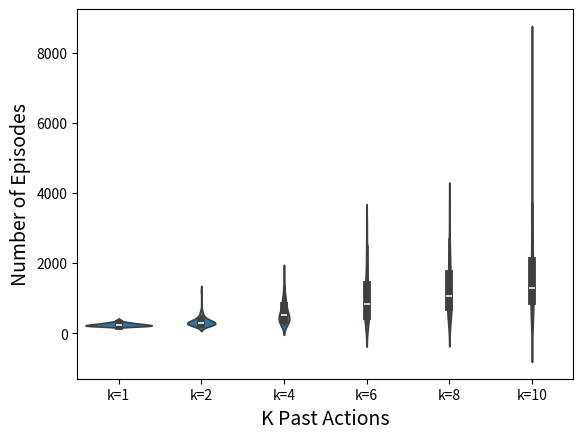

The matplotlib source for this figure:
import seaborn as sns 
import matplotlib.pyplot as plt
import pandas as pd
import numpy as np

k_1 = [296, 263, 295, 294, 301, 254, 225, 195, 286, 199, 251, 267, 250, 247, 202, 204, 218, 228, 313, 244, 202, 215, 279, 276, 208, 254, 228, 335, 209, 236, 224, 215, 324, 226, 245, 357, 229, 190, 258, 191, 218, 384, 219, 206, 212, 301, 258, 220, 250, 263]
k_2 = [284, 269, 300, 446, 382, 376, 350, 274, 265, 270, 252, 314, 435, 243, 230, 262, 278, 224, 249, 267, 386, 346, 274, 605, 243, 255, 311, 347, 484, 355, 417, 256, 254, 340, 355, 632, 304, 497, 211, 277, 284, 264, 252, 1209, 277, 260, 529, 312, 359, 260]
k_4	= [694, 862, 833, 332, 583, 591, 346, 727, 412, 308, 389, 385, 326, 298, 956, 938, 613, 438, 324, 261, 407, 313, 1030, 356, 314, 923, 1057, 1150, 271, 502, 533, 555, 555, 868, 379, 697, 1658, 675, 251, 361, 1391, 374, 536, 534, 789, 1329, 565, 498, 529, 423]
k_6 = [667, 870, 348, 756, 499, 1404, 1391, 424, 651, 470, 1319, 2313, 1214, 607, 1239, 1172, 580, 3021, 1984, 1078, 458, 971, 753, 500, 922, 2493, 1439, 1689, 455, 638, 302, 1106, 1374, 501, 285, 399, 1137, 259, 1562, 2000, 721, 664, 772, 835, 829, 2206, 382, 3040, 1636, 282]
k_8 = [2090, 502, 734, 2689, 862, 1073, 2317, 780, 832, 780, 2009, 1006, 1688, 1122, 926, 1406, 2157, 503, 3582, 732, 2284, 461, 2629, 3476, 1544, 823, 864, 568, 2083, 1051, 581, 2002, 1207, 1065, 1311, 511, 1075, 556, 835, 1530, 1157, 1848, 916, 387, 1694, 671, 976, 1630, 338, 355]
k_10 = [659, 822, 2584, 2113, 741, 598, 2566, 1300, 1386, 1553, 1254, 1367, 926, 1524, 608, 395, 994, 2788, 1260, 2667, 1751, 7546, 1718, 1046, 1973, 815, 538, 703, 2412, 1009, 1186, 2418, 1185, 1284, 1492, 2069, 4010, 736, 1491, 1096, 1063, 3700, 856, 2001, 5682, 498, 1948, 932, 1128, 3444]
k_20 = [1411, 6212, 7194, 4351, 8281, 4443, 1772, 5181, 8234, 4198, 10136, 10506, 2399, 17592, 8170, 1085, 3071, 3585, 14249, 13516, 2300, 2660, 7977, 9990, 19739, 5314, 10073, 839, 7356, 10791, 9105, 4290, 2272, 2127, 2580, 3331, 5383, 3443, 9372, 2419, 2778, 2999, 819, 10488, 5491, 12623, 14413, 11124, 10147, 4377]
k_30 = [13127, 3572, 15130, 5772, 25152, 39163, 4277, 2983, 27337, 12900, 15116, 29036, 23877, 4812, 9776, 3157, 9142, 44261, 7097, 8921, 5687, 5228, 20999, 9085, 21134, 5192, 8655, 25458, 8432, 2454, 4029, 7038, 42250, 3482, 21511, 12940, 3881, 6777, 8883, 8377, 16997, 4827, 9450, 2032, 11018, 4378, 15126, 7838, 13714, 4379]

data = {
    "k=1": k_1,
    "k=2": k_2,
    "k=4": k_4,
    "k=6": k_6,
    "k=8": k_8,
    "k=10": k_10,
}

df = pd.DataFrame(data)

df_melted = df.melt(var_name="K Past Actions", value_name="Number of Episodes")

sns.violinplot(x="K Past Actions", y="Number of Episodes", data=df_melted)
plt.xlabel("K Past Actions", fontsize=14)
plt.ylabel("Number of Episodes", fontsize=14)
plt.show()

# Find the mean of each k value
k_1_mean = sum(k_1) / len(k_1)
k_2_mean = sum(k_2) / len(k_2)
k_4_mean = sum(k_4) / len(k_4)
k_6_mean = sum(k_6) / len(k_6)
k_8_mean = sum(k_8) / len(k_8)
k_10_mean = sum(k_10) / len(k_10)
k_20_mean = sum(k_20) / len(k_20)
k_30_mean = sum(k_30) / len(k_30)

# Standard deviation of each k value
k_1_std = np.std(k_1, ddof=1)
k_2_std = np.std(k_2, ddof=1)
k_4_std = np.std(k_4, ddof=1)
k_8_std = np.std(k_8, ddof=1)
k_6_std = np.std(k_6, ddof=1)
k_10_std = np.std(k_10, ddof=1)
k_20_std = np.std(k_20, ddof=1)
k_30_std = np.std(k_30, ddof=1)


print("Mean of k=1: ", k_1_mean, "Standard Deviation: ", k_1_std)
print("Mean of k=2: ", k_2_mean, "Standard Deviation: ", k_2_std)
print("Mean of k=4: ", k_4_mean, "Standard Deviation: ", k_4_std)
print("Mean of k=6: ", k_6_mean, "Standard Deviation: ", k_6_std)
print("Mean of k=8: ", k_8_mean, "Standard Deviation: ", k_8_std)
print("Mean of k=10: ", k_10_mean, "Standard Deviation: ", k_10_std)
print("Mean of k=20: ", k_20_mean, "Standard Deviation: ", k_20_std)
print("Mean of k=30: ", k_30_mean, "Standard Deviation: ", k_30_std)
